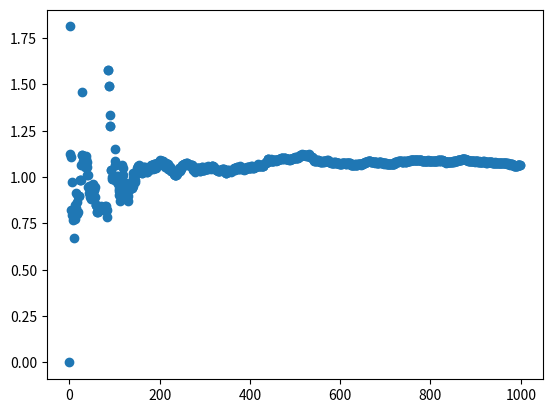

The matplotlib source for this figure:
import numpy as np
import random
import numpy.random
import matplotlib.pyplot as plt

def value_function_estimator(R):

   t = len(R)
   k = len(R[0])
   Q = np.zeros(k, dtype=object)

   for j in range(k):
      x = 0
      y = 0
      for i in range(t):
         if R[i, j] != 0:
            x += R[i, j]
            y += 1

         if y != 0:
            Q[j] = x/y

   return Q

def argmax(Q):
   max_element = max(Q)
   index_list = np.where(Q == max_element)[0]
   a = random.choice(index_list)

   return a



n = 1000 # number of iterations
k = 10 # number of slots
epsilon = 0.3 # this is a number between (0,1) that promotes exploration
R = np.zeros(shape=(n, k)) # reward matrix
Q = np.zeros(shape=(n, k)) # value estimator matrix

q = np.random.normal(loc = 0, scale = 1, size = k) # generate true values


for i in range(n):
   if i == 0: # randomly pick first slot
      a = random.randint(0, 9)  # randomly select one of the k levers
      R[i, a] = numpy.random.normal(loc=q[a], scale=1, size=1) # generate reward with standard normal noise
   else:
      if epsilon>0:
         Q[i, :] = value_function_estimator(R[0:i, :])
         x = np.random.uniform(low=0, high=1)
         if x < epsilon: # explore with probability epsilon
            a = random.randint(0, 9)
            R[i, a] = numpy.random.normal(loc=q[a], scale=1, size=1)
         else:
            a = argmax(Q[i,:]) # find the best action
            R[i, a] = np.random.normal(loc=q[a], scale=1, size=1)


# Plot convergence of algorithm
x = list(range(n))
y = np.amax(Q, axis=1)
plt.scatter(x, y)
plt.show()